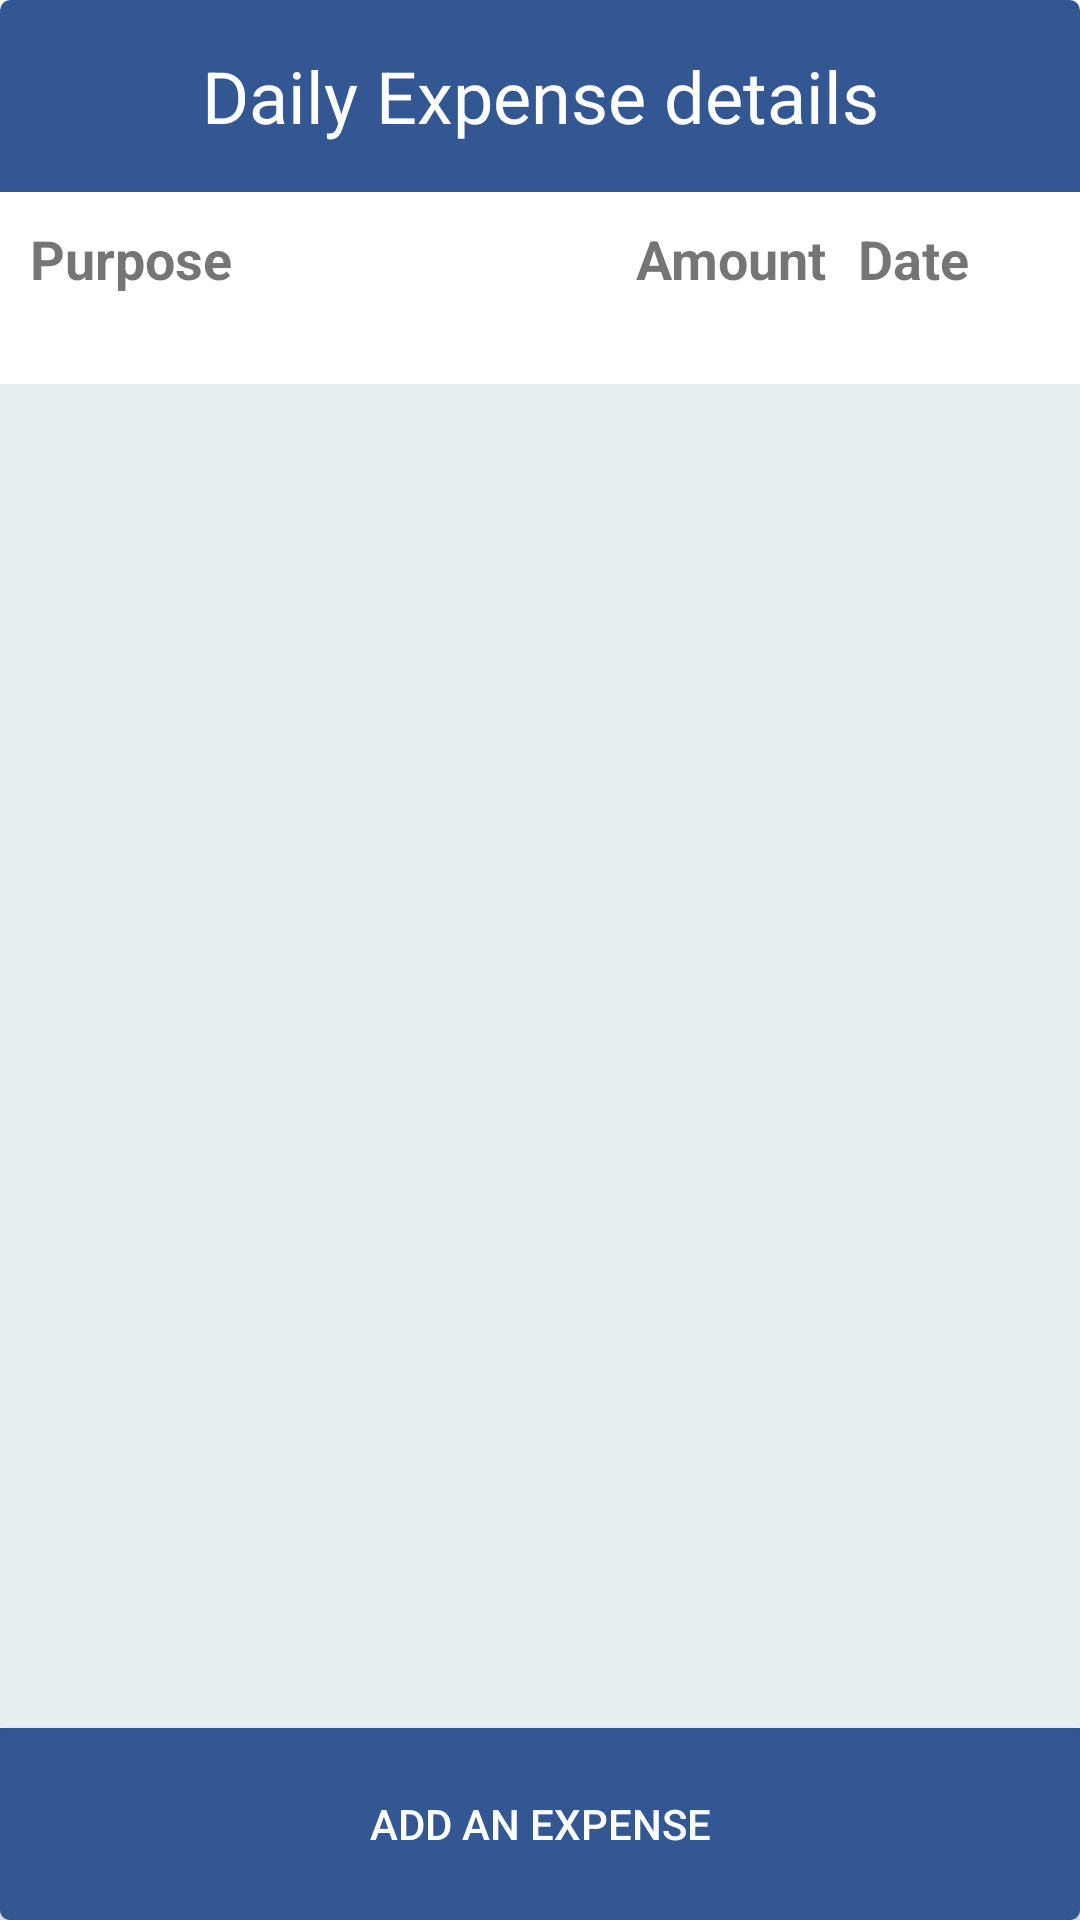

The Android layout XML behind this screen, and the referenced resources:
<!-- AndroidManifest.xml: application theme AppTheme -->
<!-- res/layout/activity_others_cost.xml -->
<?xml version="1.0" encoding="utf-8"?>
<LinearLayout xmlns:android="http://schemas.android.com/apk/res/android"
    xmlns:app="http://schemas.android.com/apk/res-auto"
    xmlns:tools="http://schemas.android.com/tools"
    android:layout_width="match_parent"
    android:layout_height="match_parent"
    android:orientation="vertical"
    android:background="@drawable/travel_btn"
    tools:context=".daily_cost.OthersCostActivity"
    android:weightSum="10">

    <TextView
        android:layout_width="match_parent"
        android:layout_height="0dp"
        android:text="Daily Expense details"
        android:textColor="#fff"
        android:gravity="center"
        android:textSize="24sp"
        android:layout_weight="1"
        android:padding="15dp"/>

    <LinearLayout
        android:layout_weight="1"
        android:layout_width="match_parent"
        android:layout_height="0dp"
        android:orientation="horizontal"
        android:background="#fff"
        android:weightSum="5"
        android:padding="5dp">

        <TextView
            android:id="@+id/otherCostDescHeading"
            android:layout_width="0dp"
            android:layout_height="wrap_content"
            android:layout_weight="3"
            android:text="Purpose"
            android:textSize="18sp"
            android:textStyle="bold"
            android:layout_margin="5dp"/>

        <TextView
            android:id="@+id/otherCostAmountHeading"
            android:layout_width="0dp"
            android:layout_height="wrap_content"
            android:layout_weight="1"
            android:text="Amount"
            android:textSize="18sp"
            android:textStyle="bold"
            android:layout_margin="5dp"/>

        <TextView
            android:id="@+id/otherCostDateHeading"
            android:layout_width="0dp"
            android:layout_height="wrap_content"
            android:layout_weight="1"
            android:text="Date"
            android:textSize="18sp"
            android:textStyle="bold"
            android:layout_margin="5dp"
            />
    </LinearLayout>

    <ListView
        android:id="@+id/otherCostListView"
        android:layout_width="match_parent"
        android:layout_height="0dp"
        android:background="#e8eff2"
        android:layout_weight="7"
        >

    </ListView>

    <Button
        android:id="@+id/otherCostAddAmount"
        android:layout_width="match_parent"
        android:text="Add an Expense"
        android:layout_height="0dp"
        android:textColor="#fff"
        android:background="@drawable/travel_btn"
        android:layout_weight="1"/>

</LinearLayout>
<!-- resources referenced by this layout -->
<resources>
  <!-- drawable travel_btn (drawable) -->
  <?xml version="1.0" encoding="utf-8"?>
  <selector xmlns:android="http://schemas.android.com/apk/res/android" >
      <item android:state_pressed="true" >
          <shape android:shape="rectangle"  >
              <corners android:radius="3dp" />
              <stroke android:width="1dp" android:color="#325792" />
              <gradient android:angle="-180" android:startColor="#325792" android:endColor="#325792"  />
          </shape>
      </item>
      <item android:state_focused="true">
          <shape android:shape="rectangle"  >
              <corners android:radius="3dp" />
              <stroke android:width="1dp" android:color="#325792" />
              <solid android:color="#325792"/>
          </shape>
      </item>
      <item >
          <shape android:shape="rectangle"  >
              <corners android:radius="3dp" />
              <stroke android:width="1dp" android:color="#325792" />
              <gradient android:angle="0" android:startColor="#325792" android:endColor="#325792" />
          </shape>
      </item>
  </selector>
  <style name="AppTheme" parent="Base.Theme.AppCompat.Light.DarkActionBar">
          
          <item name="colorPrimary">@color/colorPrimary</item>
          <item name="colorPrimaryDark">@color/colorPrimaryDark</item>
          <item name="colorAccent">@color/colorAccent</item>
      </style>
  <color name="colorPrimary">#3F51B5</color>
  <color name="colorPrimaryDark">#303F9F</color>
  <color name="colorAccent">#FF4081</color>
</resources>
